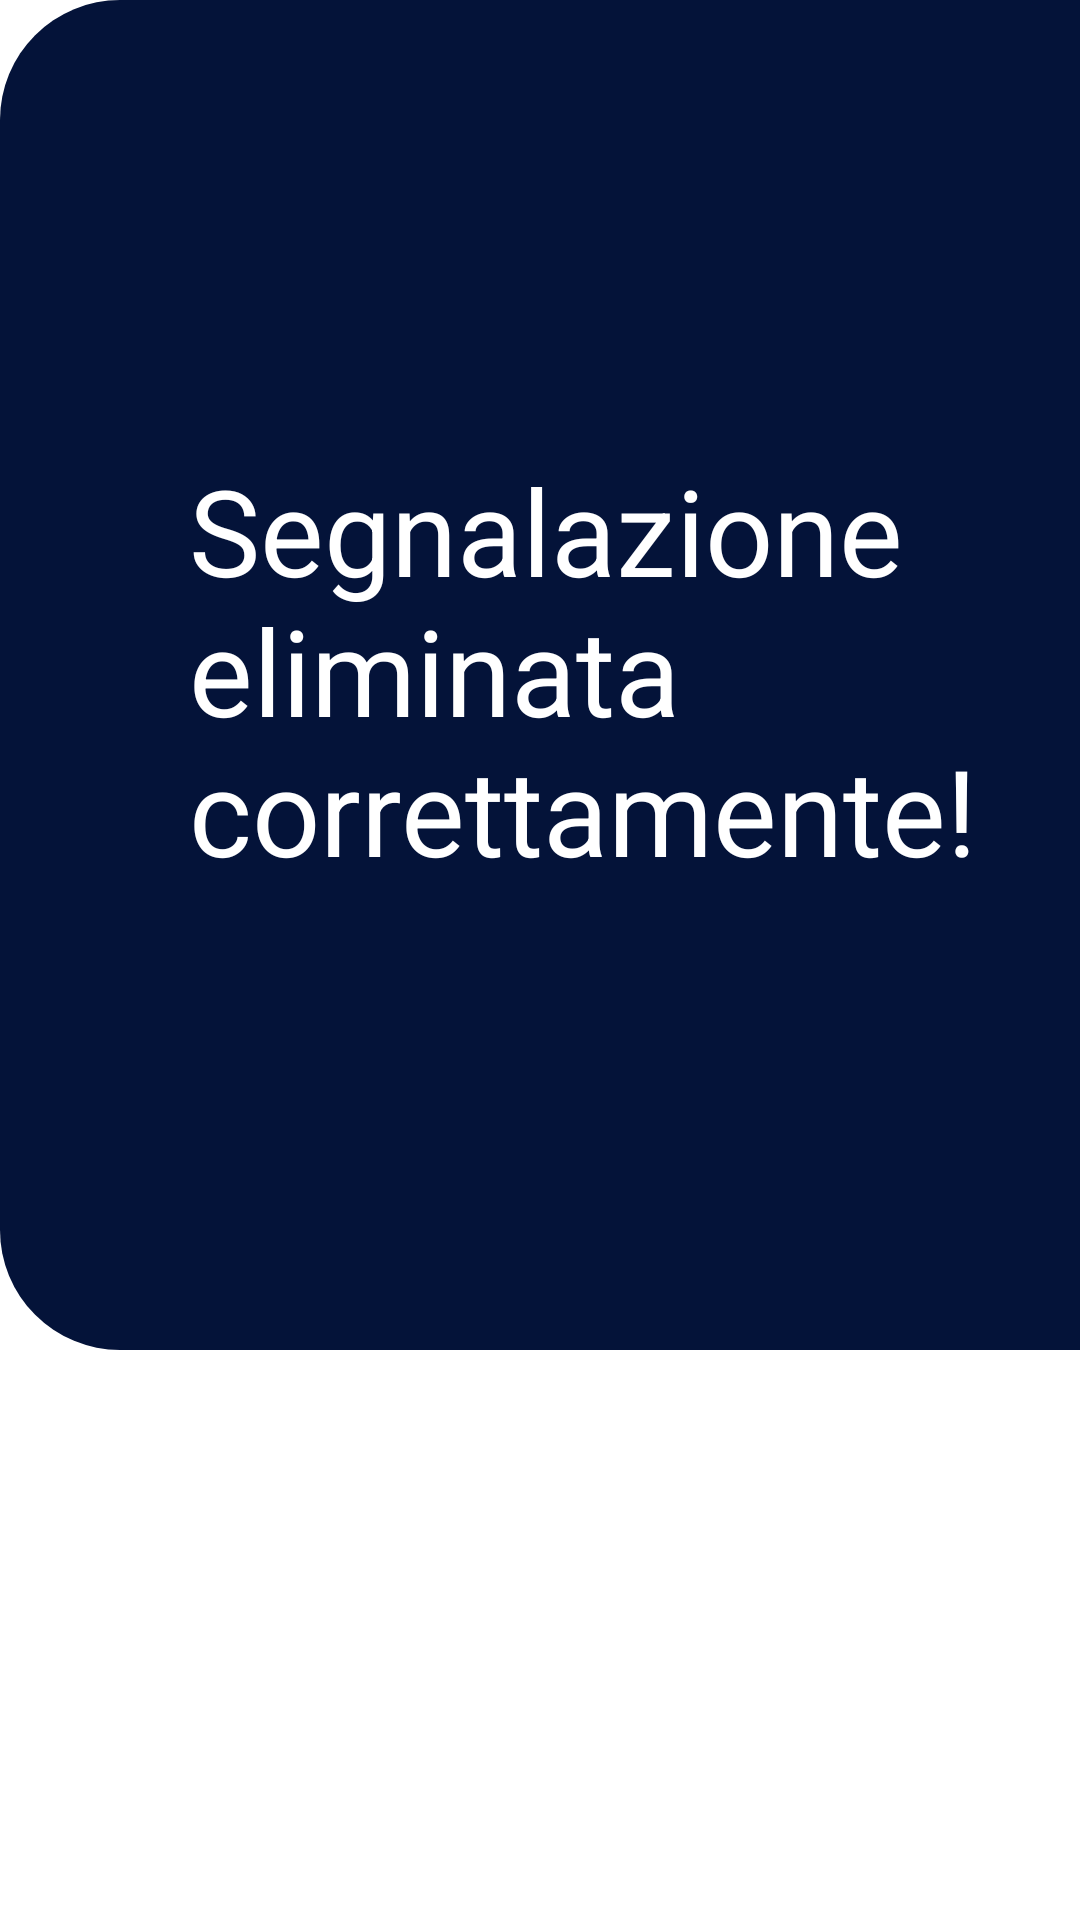

This screen was rendered from an Android layout file. Write that file and the resources it references.
<!-- AndroidManifest.xml: application theme Theme.MySwanis -->
<!-- res/layout/popup3.xml -->
<?xml version="1.0" encoding="utf-8"?>
<androidx.constraintlayout.widget.ConstraintLayout xmlns:android="http://schemas.android.com/apk/res/android"

    xmlns:app="http://schemas.android.com/apk/res-auto"
    xmlns:tools="http://schemas.android.com/tools"
    android:layout_width="match_parent"
    android:layout_height="match_parent"
    tools:context="">

    <View
        android:id="@+id/primaparte"
        android:layout_width="match_parent"
        android:layout_height="match_parent"
        android:foreground="@android:color/holo_blue_light"
        app:layout_constraintBottom_toBottomOf="parent"
        app:layout_constraintHorizontal_bias="1.0"
        app:layout_constraintLeft_toLeftOf="parent"
        app:layout_constraintRight_toRightOf="parent"
        app:layout_constraintTop_toTopOf="parent"
        app:layout_constraintVertical_bias="0.0" />

    <RelativeLayout
        android:id="@+id/secondaparte"
        android:layout_width="411dp"
        android:layout_height="450dp"
        android:background="@drawable/layout_lt"
        android:bottomLeftRadius="25dp"
        android:bottomRightRadius="25dp"
        android:topLeftRadius="25dp"
        android:topRightRadius="25dp"
        tools:ignore="MissingConstraints"
        tools:layout_editor_absoluteX="0dp"
        tools:layout_editor_absoluteY="140dp" >

        <TextView
            android:id="@+id/textView"
            android:layout_width="285dp"
            android:layout_height="wrap_content"
            android:text="Segnalazione eliminata correttamente!"
            android:layout_centerHorizontal="true"
            android:textColor="@color/white"
            android:textSize="40dp"
            android:translationY="150dp" />
    </RelativeLayout>

</androidx.constraintlayout.widget.ConstraintLayout>
<!-- resources referenced by this layout -->
<resources>
  <!-- drawable layout_lt (drawable) -->
  <?xml version="1.0" encoding="utf-8"?>
  <shape xmlns:Android="http://schemas.android.com/apk/res/android">
      <solid Android:color="#041339"/>
      <stroke/>
      <corners Android:topLeftRadius="40dp" Android:topRightRadius="40dp"
          Android:bottomLeftRadius="40dp" Android:bottomRightRadius="40dp" />
      <padding Android:left="0dp" Android:top="0dp" Android:right="0dp"
          Android:bottom="0dp"/>
  </shape>
  <style name="Theme.MySwanis" parent="Theme.MaterialComponents.DayNight.DarkActionBar">
          
          <item name="colorPrimary">@color/purple_500</item>
          <item name="colorPrimaryVariant">@color/purple_700</item>
          <item name="colorOnPrimary">@color/white</item>
          
          <item name="colorSecondary">@color/teal_200</item>
          <item name="colorSecondaryVariant">@color/teal_700</item>
          <item name="colorOnSecondary">@color/black</item>
          
          <item name="android:statusBarColor" tools:targetApi="l">?attr/colorPrimaryVariant</item>
          
      </style>
  <!-- not gathered from this repository: default colours our renderer supplied (Android Studio template values) -->
  <color name="purple_500">#FF6200EE</color>
  <color name="purple_700">#FF3700B3</color>
  <color name="teal_200">#FF03DAC5</color>
  <color name="teal_700">#FF018786</color>
  <color name="black">#FF000000</color>
  <color name="white">#FFFFFFFF</color>
</resources>
